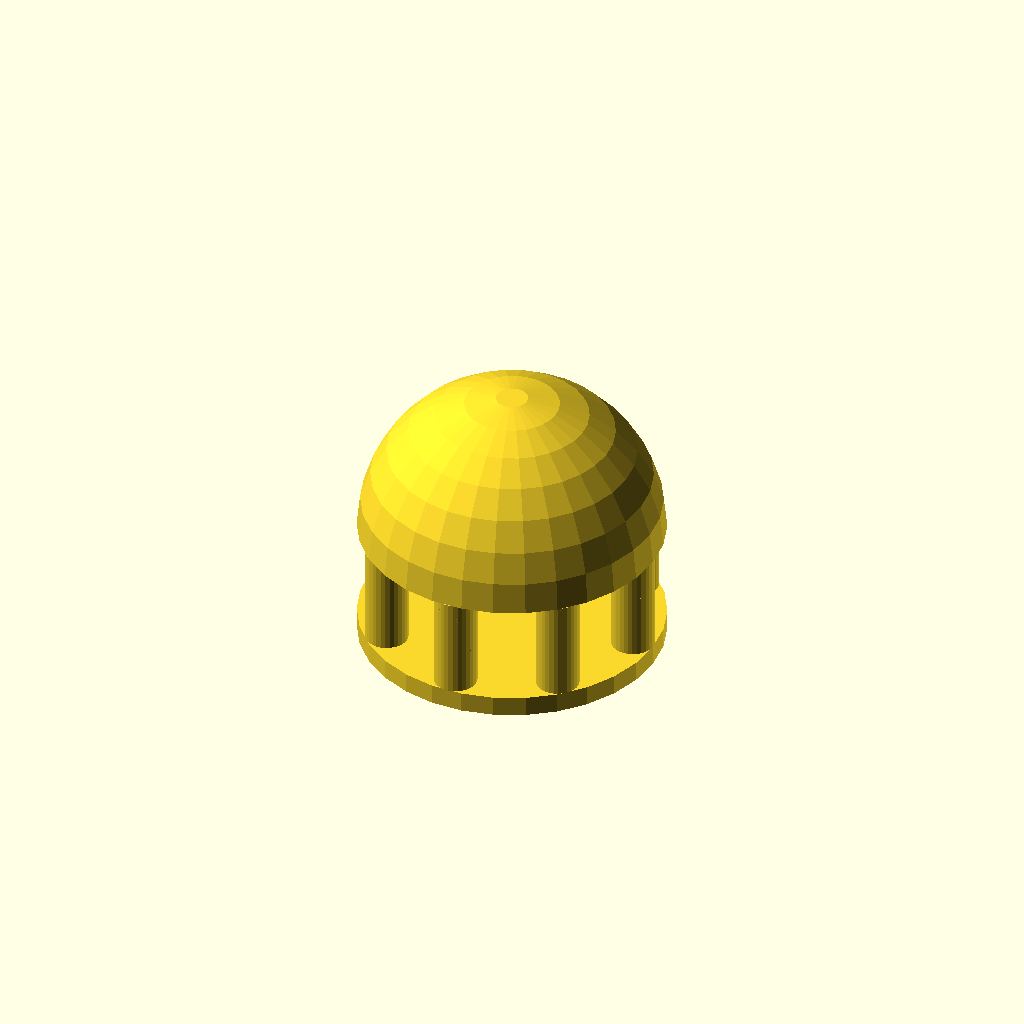
Cell 1: the model at its default parameters.
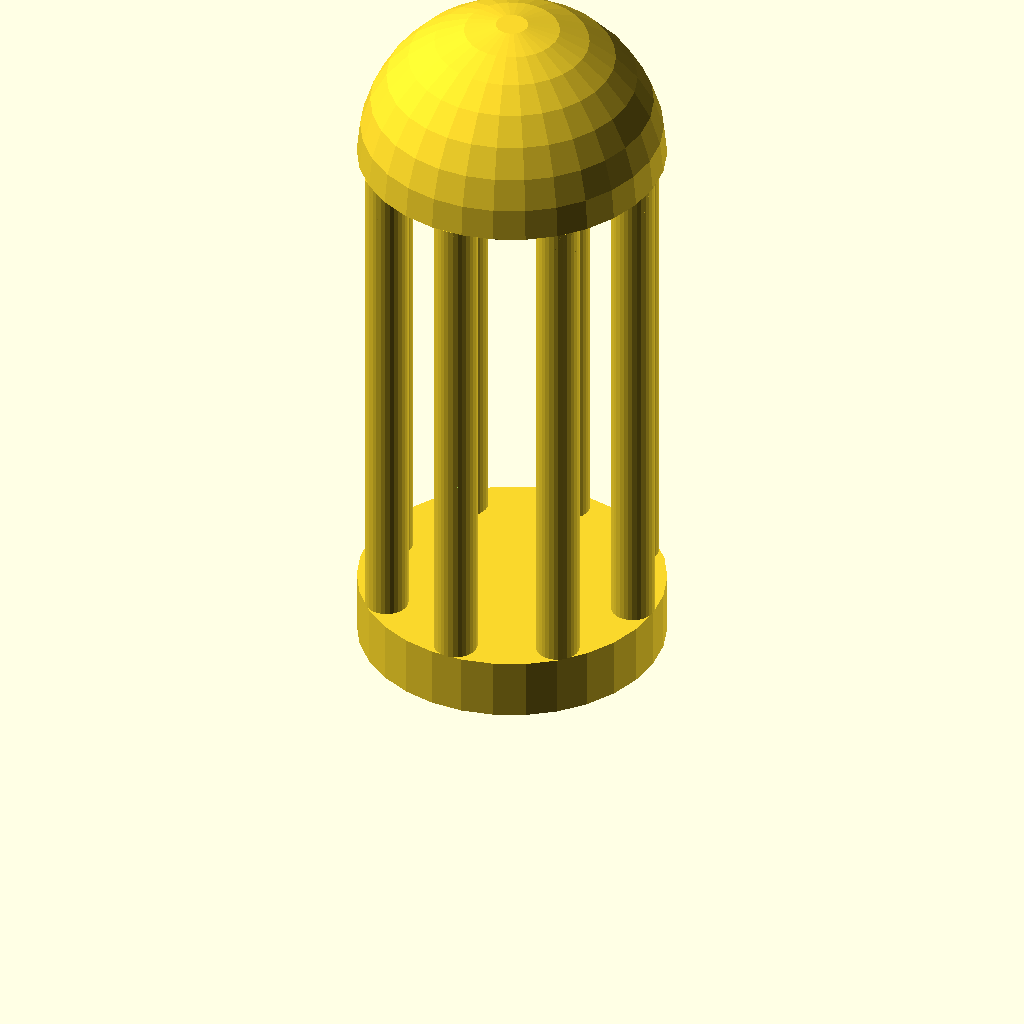
Cell 2: the same model with hight = 100.
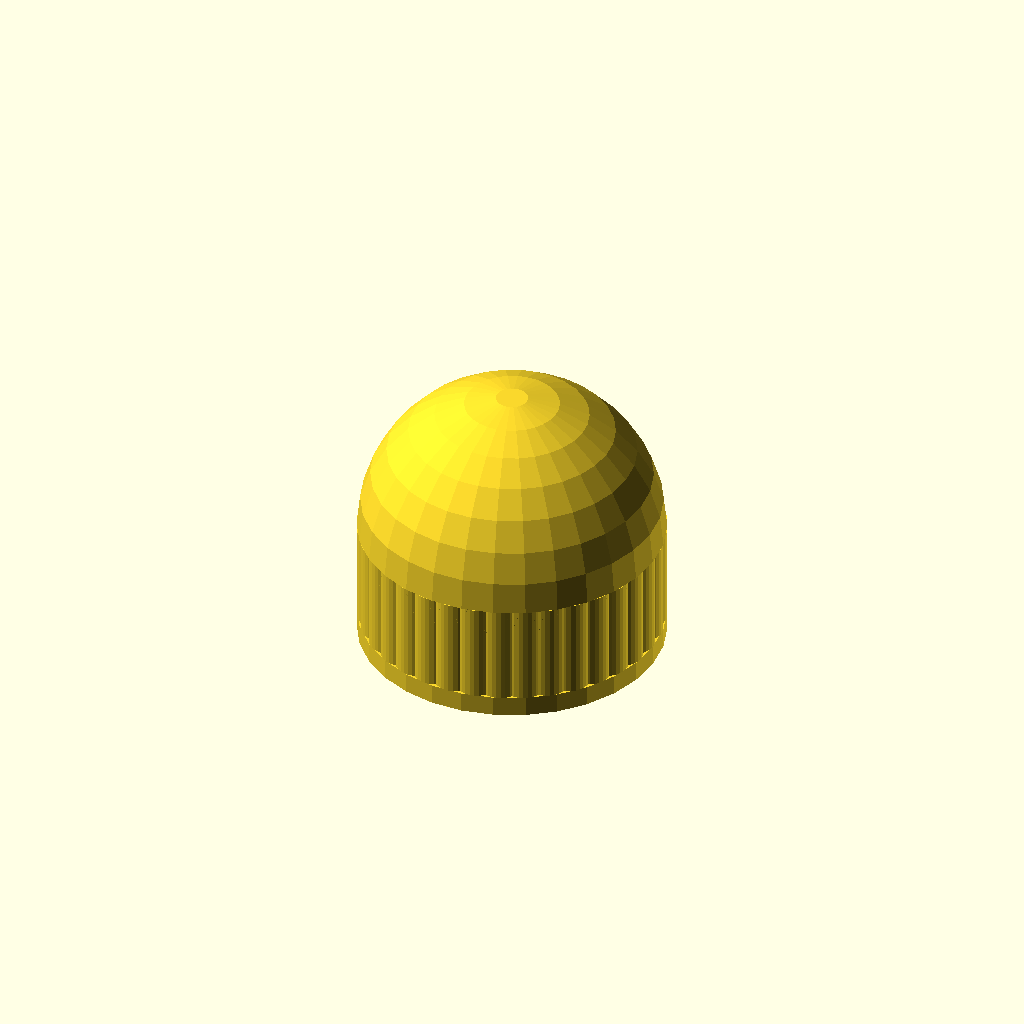
Cell 3 — column_number set to 36, the other parameters unchanged.
All cells are drawn from one camera (rotation 55°, 0°, 25°, orthographic, colour scheme Cornfield), so only the parameter changes between them.
OpenSCAD source file scadFiles/650748/1045838.scad:




diameter=60; //[5:100]

hight=20;	//[0:100]

column_number=8; //[0:36]



$fn=30; 



base_hight=2+hight/10;

column_diameter=1+diameter/8;

radius=diameter/2;



translate([0,0,base_hight/2])

cylinder(h=base_hight, r=radius, center=true);



column_z=base_hight+hight/2;



for ( i = [0 : column_number-1] )

{

    rotate( i * 360 / column_number, [0, 0, 1])

    translate([0, (diameter-column_diameter)/2, base_hight+hight/2])

  		cylinder(h=hight, r=column_diameter/2, center=true);

}



cupola();





module cupola()

{

	translate([0,0,base_hight+hight])

	difference()

	{

	

		sphere(r=radius, center=true);

		sphere(r=radius-column_diameter, center=true);

		translate([0,0,-diameter/2])

		cube(diameter, center=true);

	}



}
Parameter table extracted from the source (name, type, default, range or options):
diameter: number, default 60, range 5 to 100
hight: number, default 20, range 0 to 100
column_number: number, default 8, range 0 to 36
